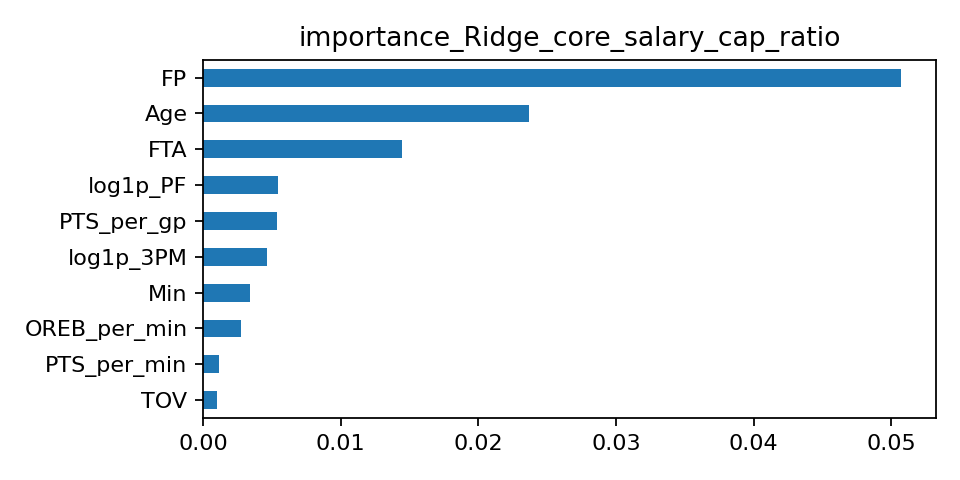

Values plotted in this chart, from the file beside it:
, importance
FP, 0.05071
Age, 0.02369
FTA, 0.01449
log1p_PF, 0.00543
PTS_per_gp, 0.005412
log1p_3PM, 0.004637
Min, 0.003414
OREB_per_min, 0.00278
PTS_per_min, 0.001146
TOV, 0.00101
